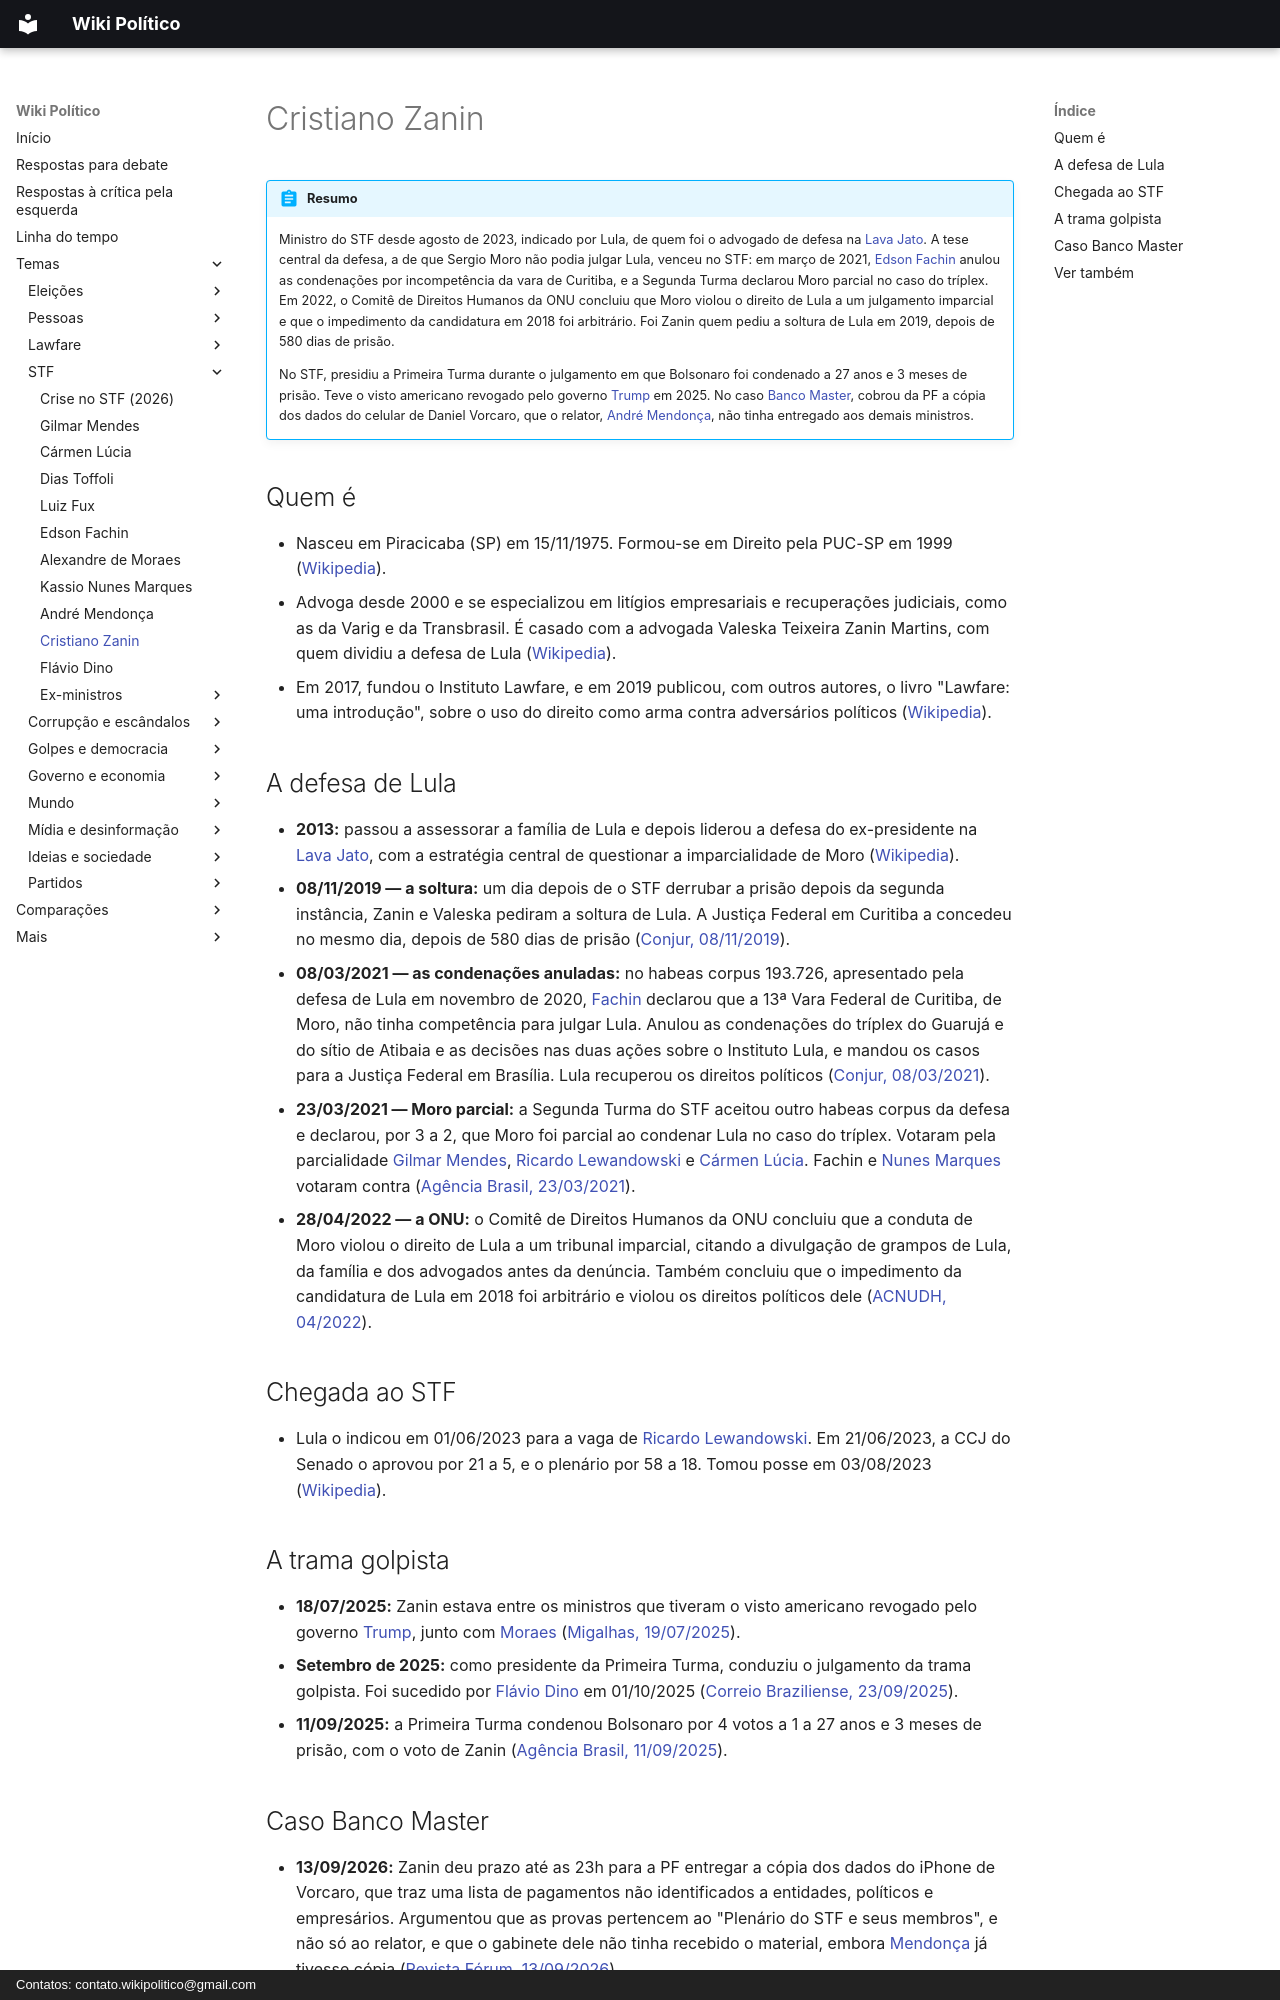

repository: wikipolitico/wikipolitico.github.io · page: temas/stf/cristiano-zanin/index.html · generator: mkdocs · copyright: Contatos: contato.wikipolitico@gmail.com

# Cristiano Zanin

!!! abstract "Resumo"

    Ministro do STF desde agosto de 2023, indicado por Lula, de quem foi o advogado de defesa na [Lava Jato](../farsa-da-lava-jato.md). A tese central da defesa, a de que Sergio Moro não podia julgar Lula, venceu no STF: em março de 2021, [Edson Fachin](edson-fachin.md) anulou as condenações por incompetência da vara de Curitiba, e a Segunda Turma declarou Moro parcial no caso do tríplex. Em 2022, o Comitê de Direitos Humanos da ONU concluiu que Moro violou o direito de Lula a um julgamento imparcial e que o impedimento da candidatura em 2018 foi arbitrário. Foi Zanin quem pediu a soltura de Lula em 2019, depois de 580 dias de prisão.

    No STF, presidiu a Primeira Turma durante o julgamento em que Bolsonaro foi condenado a 27 anos e 3 meses de prisão. Teve o visto americano revogado pelo governo [Trump](../donald-trump.md) em 2025. No caso [Banco Master](../banco-master.md), cobrou da PF a cópia dos dados do celular de Daniel Vorcaro, que o relator, [André Mendonça](andre-mendonca.md), não tinha entregado aos demais ministros.

## Quem é

- Nasceu em Piracicaba (SP) em 15/11/1975. Formou-se em Direito pela PUC-SP em 1999 ([Wikipedia](https://pt.wikipedia.org/wiki/Cristiano_Zanin)).
- Advoga desde 2000 e se especializou em litígios empresariais e recuperações judiciais, como as da Varig e da Transbrasil. É casado com a advogada Valeska Teixeira Zanin Martins, com quem dividiu a defesa de Lula ([Wikipedia](https://pt.wikipedia.org/wiki/Cristiano_Zanin)).
- Em 2017, fundou o Instituto Lawfare, e em 2019 publicou, com outros autores, o livro "Lawfare: uma introdução", sobre o uso do direito como arma contra adversários políticos ([Wikipedia](https://pt.wikipedia.org/wiki/Cristiano_Zanin)).

## A defesa de Lula

- **2013:** passou a assessorar a família de Lula e depois liderou a defesa do ex-presidente na [Lava Jato](../farsa-da-lava-jato.md), com a estratégia central de questionar a imparcialidade de Moro ([Wikipedia](https://pt.wikipedia.org/wiki/Cristiano_Zanin)).
- **08/11/2019 — a soltura:** um dia depois de o STF derrubar a prisão depois da segunda instância, Zanin e Valeska pediram a soltura de Lula. A Justiça Federal em Curitiba a concedeu no mesmo dia, depois de 580 dias de prisão ([Conjur, 08/11/2019](https://conjur.com.br/2019-nov-08/580-dias-detencao-juiz-determina-soltura-lula/)).
- **08/03/2021 — as condenações anuladas:** no habeas corpus 193.726, apresentado pela defesa de Lula em novembro de 2020, [Fachin](edson-fachin.md) declarou que a 13ª Vara Federal de Curitiba, de Moro, não tinha competência para julgar Lula. Anulou as condenações do tríplex do Guarujá e do sítio de Atibaia e as decisões nas duas ações sobre o Instituto Lula, e mandou os casos para a Justiça Federal em Brasília. Lula recuperou os direitos políticos ([Conjur, 08/03/2021](https://www.conjur.com.br/2021-mar-08/fachin-declara-vara-curitiba-incompetente-julgar-lula/)).
- **23/03/2021 — Moro parcial:** a Segunda Turma do STF aceitou outro habeas corpus da defesa e declarou, por 3 a 2, que Moro foi parcial ao condenar Lula no caso do tríplex. Votaram pela parcialidade [Gilmar Mendes](gilmar-mendes.md), [Ricardo Lewandowski](ricardo-lewandowski.md) e [Cármen Lúcia](carmen-lucia.md). Fachin e [Nunes Marques](kassio-nunes-marques.md) votaram contra ([Agência Brasil, 23/03/2021](https://agenciabrasil.ebc.com.br/justica/noticia/2021-03/stf-considera-que-moro-foi-parcial-nos-processos-de-lula)).
- **28/04/2022 — a ONU:** o Comitê de Direitos Humanos da ONU concluiu que a conduta de Moro violou o direito de Lula a um tribunal imparcial, citando a divulgação de grampos de Lula, da família e dos advogados antes da denúncia. Também concluiu que o impedimento da candidatura de Lula em 2018 foi arbitrário e violou os direitos políticos dele ([ACNUDH, 04/2022](https://acnudh.org/pt-br/69565/)).

## Chegada ao STF

- Lula o indicou em 01/06/2023 para a vaga de [Ricardo Lewandowski](ricardo-lewandowski.md). Em 21/06/2023, a CCJ do Senado o aprovou por 21 a 5, e o plenário por 58 a 18. Tomou posse em 03/08/2023 ([Wikipedia](https://pt.wikipedia.org/wiki/Cristiano_Zanin)).

## A trama golpista

- **18/07/2025:** Zanin estava entre os ministros que tiveram o visto americano revogado pelo governo [Trump](../donald-trump.md), junto com [Moraes](alexandre-de-moraes.md) ([Migalhas, 19/07/2025](https://www.migalhas.com.br/quentes/435014/alem-de-moraes-outros-7-ministros-tiveram-o-visto-americano-cancelado)).
- **Setembro de 2025:** como presidente da Primeira Turma, conduziu o julgamento da trama golpista. Foi sucedido por [Flávio Dino](flavio-dino.md) em 01/10/2025 ([Correio Braziliense, 23/09/2025](https://www.correiobraziliense.com.br/politica/2025/09/7255015-flavio-dino-e-eleito-novo-presidente-da-primeira-turma-do-stf.html)).
- **11/09/2025:** a Primeira Turma condenou Bolsonaro por 4 votos a 1 a 27 anos e 3 meses de prisão, com o voto de Zanin ([Agência Brasil, 11/09/2025](https://agenciabrasil.ebc.com.br/justica/noticia/2025-09/stf-condena-bolsonaro-27-anos-e-tres-meses-de-prisao)).
